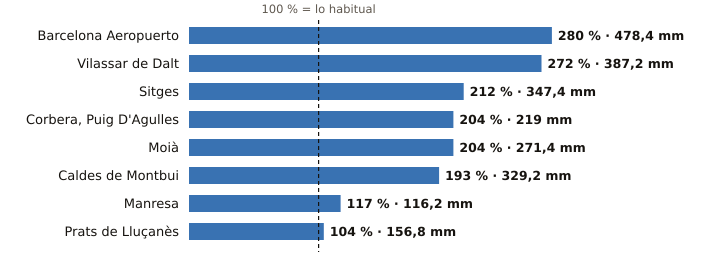

The table this chart was drawn from, first rows:
estacion, provincia, indicativo, mm_otono, referencia_mm, pct, periodo_referencia, hasta, hora
Barcelona Aeropuerto, Barcelona, 0076, 478.4, 170.8, 280, 1991-2020, 2026-11-03, 12
Vilassar de Dalt, Barcelona, 0244X, 387.2, 142.3, 272, 2009-2025, 2026-11-03, 12
Sitges, Barcelona, 0073X, 347.4, 164.1, 212, 2009-2025, 2026-11-03, 10
Corbera, Puig D'Agulles, Barcelona, 0194D, 219.0, 107.4, 204, 2010-2025, 2026-11-03, 12
Moià, Barcelona, 0120X, 271.4, 133.2, 204, 2009-2025, 2026-11-03, 12
Caldes de Montbui, Barcelona, 0222X, 329.2, 170.2, 193, 2004-2025, 2026-11-03, 11
Manresa, Barcelona, 0149X, 116.2, 98.9, 117, 2005-2025, 2026-11-03, 12
Prats de Lluçanès, Barcelona, 0114X, 156.8, 151.2, 104, 2008-2025, 2026-11-03, 12
